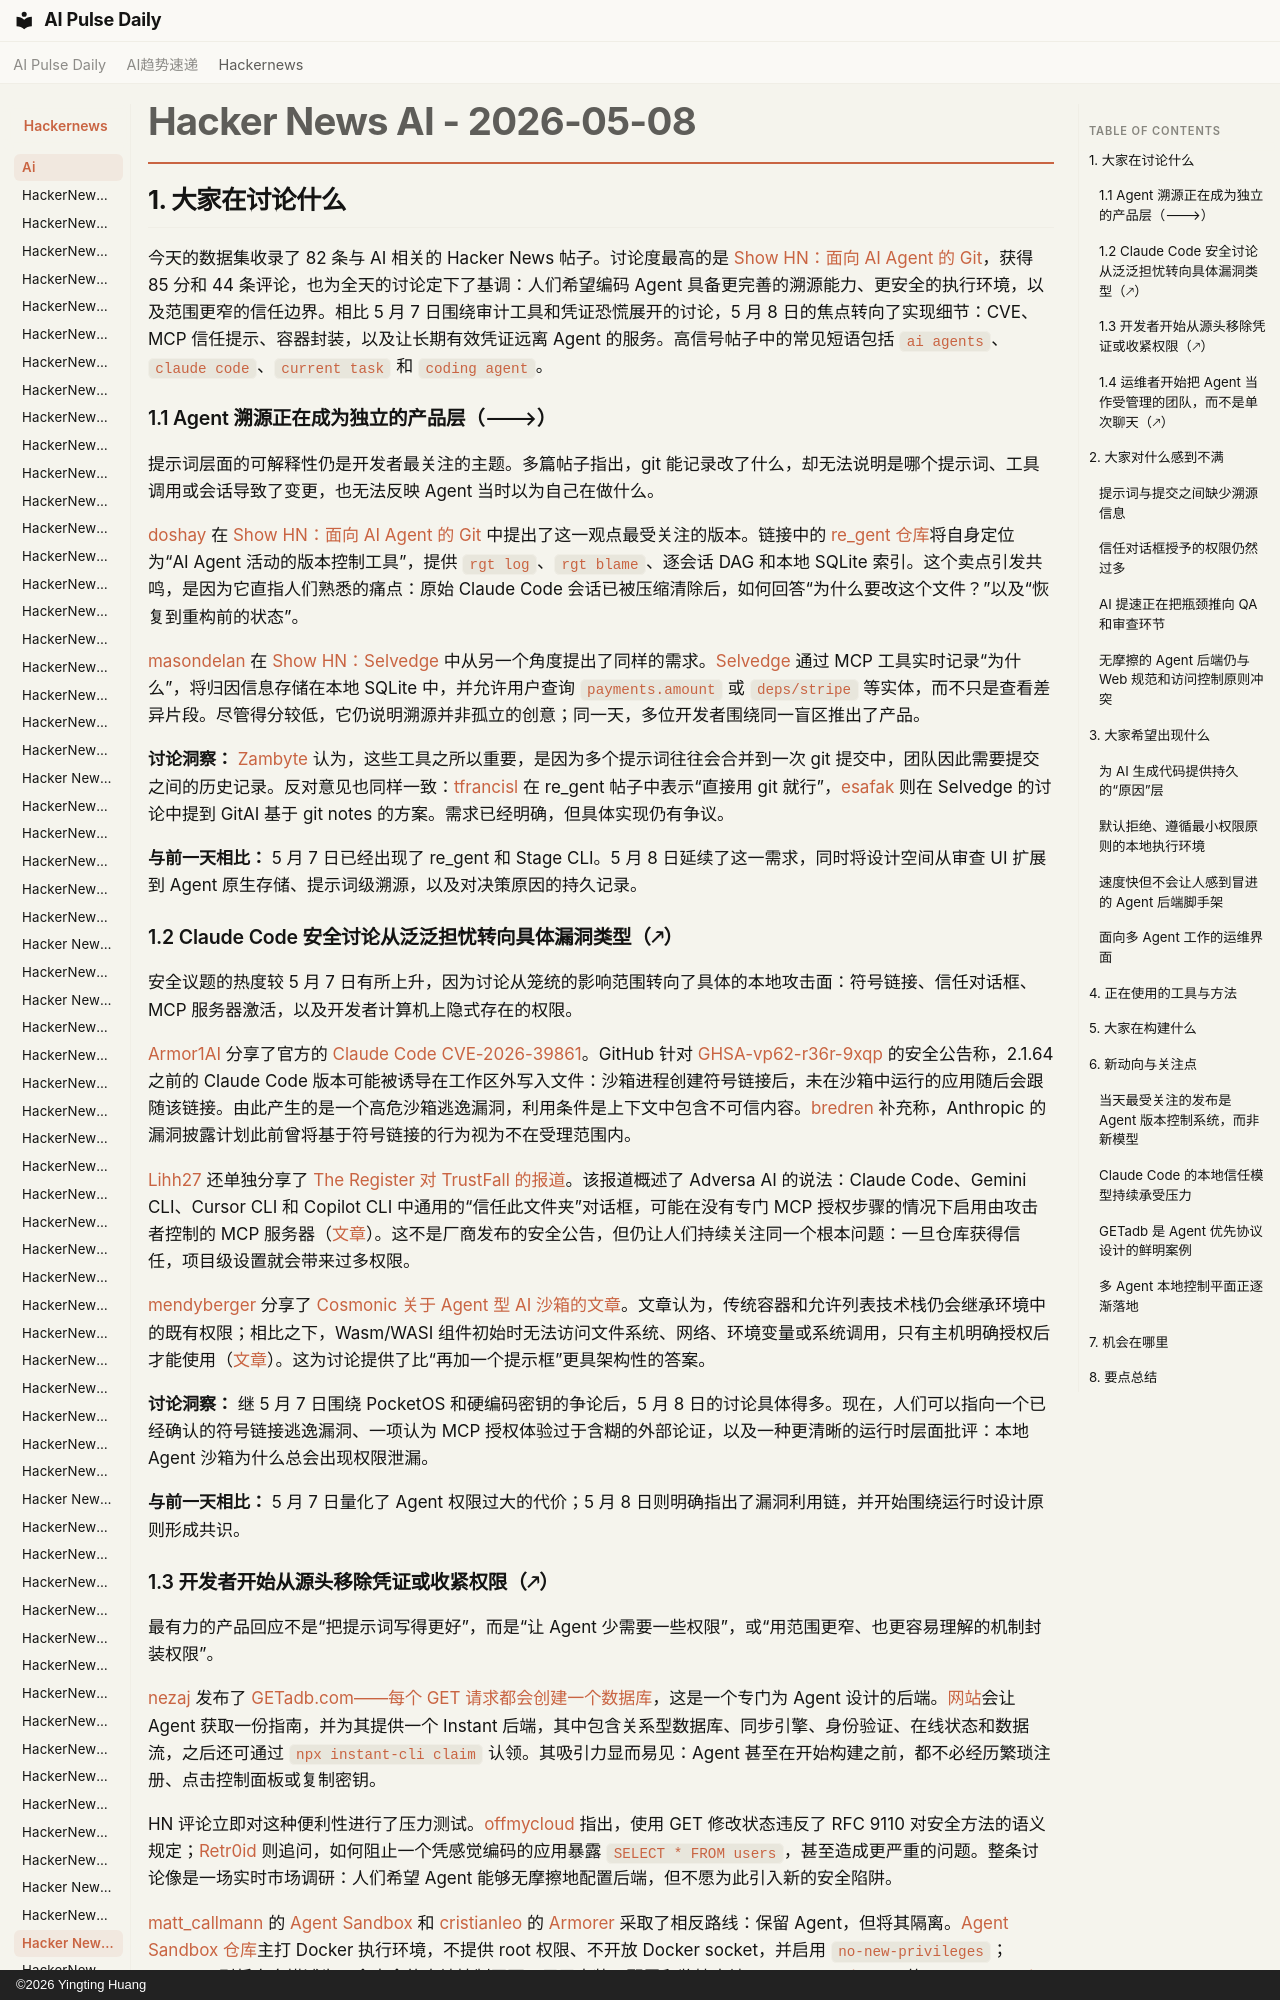

repository: vibewatch/vibewatch.github.io · page: hackernews/ai/2026-05-08.zh/index.html · generator: mkdocs · copyright: ©2026 Yingting Huang

# Hacker News AI - 2026-05-08

## 1. 大家在讨论什么

今天的数据集收录了 82 条与 AI 相关的 Hacker News 帖子。讨论度最高的是 [Show HN：面向 AI Agent 的 Git](https://news.ycombinator.com/item?id=48063548)，获得 85 分和 44 条评论，也为全天的讨论定下了基调：人们希望编码 Agent 具备更完善的溯源能力、更安全的执行环境，以及范围更窄的信任边界。相比 5 月 7 日围绕审计工具和凭证恐慌展开的讨论，5 月 8 日的焦点转向了实现细节：CVE、MCP 信任提示、容器封装，以及让长期有效凭证远离 Agent 的服务。高信号帖子中的常见短语包括 `ai agents`、`claude code`、`current task` 和 `coding agent`。

### 1.1 Agent 溯源正在成为独立的产品层（🡒）

提示词层面的可解释性仍是开发者最关注的主题。多篇帖子指出，git 能记录改了什么，却无法说明是哪个提示词、工具调用或会话导致了变更，也无法反映 Agent 当时以为自己在做什么。

[doshay](https://news.ycombinator.com/user?id=doshay) 在 [Show HN：面向 AI Agent 的 Git](https://news.ycombinator.com/item?id=48063548) 中提出了这一观点最受关注的版本。链接中的 [re_gent 仓库](https://github.com/regent-vcs/re_gent)将自身定位为“AI Agent 活动的版本控制工具”，提供 `rgt log`、`rgt blame`、逐会话 DAG 和本地 SQLite 索引。这个卖点引发共鸣，是因为它直指人们熟悉的痛点：原始 Claude Code 会话已被压缩清除后，如何回答“为什么要改这个文件？”以及“恢复到重构前的状态”。

[masondelan](https://news.ycombinator.com/user?id=masondelan) 在 [Show HN：Selvedge](https://news.ycombinator.com/item?id=48057104) 中从另一个角度提出了同样的需求。[Selvedge](https://selvedge.sh/) 通过 MCP 工具实时记录“为什么”，将归因信息存储在本地 SQLite 中，并允许用户查询 `payments.amount` 或 `deps/stripe` 等实体，而不只是查看差异片段。尽管得分较低，它仍说明溯源并非孤立的创意；同一天，多位开发者围绕同一盲区推出了产品。

**讨论洞察：** [Zambyte](https://news.ycombinator.com/user?id=Zambyte) 认为，这些工具之所以重要，是因为多个提示词往往会合并到一次 git 提交中，团队因此需要提交之间的历史记录。反对意见也同样一致：[tfrancisl](https://news.ycombinator.com/user?id=tfrancisl) 在 re_gent 帖子中表示“直接用 git 就行”，[esafak](https://news.ycombinator.com/user?id=esafak) 则在 Selvedge 的讨论中提到 GitAI 基于 git notes 的方案。需求已经明确，但具体实现仍有争议。

**与前一天相比：** 5 月 7 日已经出现了 re_gent 和 Stage CLI。5 月 8 日延续了这一需求，同时将设计空间从审查 UI 扩展到 Agent 原生存储、提示词级溯源，以及对决策原因的持久记录。
